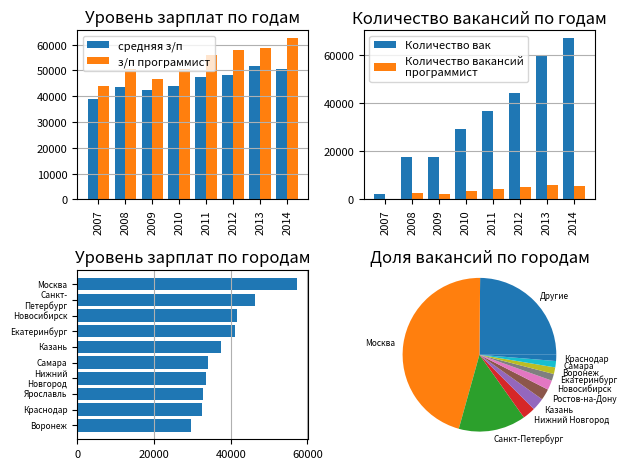

Reproduce this figure in Python.
import matplotlib.pyplot as plt
import numpy as np


count_area = {'Москва': 0.3246, 'Санкт-Петербург': 0.1197, 'Новосибирск': 0.0271, 'Казань': 0.0237, 'Нижний Новгород': 0.0232, 'Ростов-на-Дону': 0.0209, 'Екатеринбург': 0.0207, 'Краснодар': 0.0185, 'Самара': 0.0143, 'Воронеж': 0.0141}
vac_dic = {2007: 43770, 2008: 50412, 2009: 46699, 2010: 50570, 2011: 55770, 2012: 57960, 2013: 58804, 2014: 62384, 2015: 62322, 2016: 66817, 2017: 72460, 2018: 76879, 2019: 85300, 2020: 89791, 2021: 100987, 2022: 116651}
vac_count_dic = {2007: 317, 2008: 2460, 2009: 2066, 2010: 3614, 2011: 4422, 2012: 4966, 2013: 5990, 2014: 5492, 2015: 5375, 2016: 7219, 2017: 8105, 2018: 10062, 2019: 9016, 2020: 7113, 2021: 3466, 2022: 1115}
area_dic = {'Москва': 76970, 'Санкт-Петербург': 65286, 'Новосибирск': 62254, 'Екатеринбург': 60962, 'Казань': 52580, 'Краснодар': 51644, 'Челябинск': 51265, 'Самара': 50994, 'Пермь': 48089, 'Нижний Новгород': 47662}
count_dic = {2007: 2196, 2008: 17549, 2009: 17709, 2010: 29093, 2011: 36700, 2012: 44153, 2013: 59954, 2014: 66837, 2015: 70039, 2016: 75145, 2017: 82823, 2018: 131701, 2019: 115086, 2020: 102243, 2021: 57623, 2022: 18294}
salary_dic = {2007: 38916, 2008: 43646, 2009: 42492, 2010: 43846, 2011: 47451, 2012: 48243, 2013: 51510, 2014: 50658, 2015: 52696, 2016: 62675, 2017: 60935, 2018: 58335, 2019: 69467, 2020: 73431, 2021: 82690, 2022: 91795}

vac_dic = {2007: 43770, 2008: 50412, 2009: 46699, 2010: 50570, 2011: 55770, 2012: 57960, 2013: 58804, 2014: 62384}
count_dic = {2007: 2196, 2008: 17549, 2009: 17709, 2010: 29093, 2011: 36700, 2012: 44153, 2013: 59954, 2014: 66837}
count_area = {'Москва': 0.4581, 'Санкт-Петербург': 0.1415, 'Нижний Новгород': 0.0269, 'Казань': 0.0266, 'Ростов-на-Дону': 0.0234, 'Новосибирск': 0.0202, 'Екатеринбург': 0.0143, 'Воронеж': 0.014, 'Самара': 0.0133, 'Краснодар': 0.0131}
vac_count_dic = {2007: 317, 2008: 2460, 2009: 2066, 2010: 3614, 2011: 4422, 2012: 4966, 2013: 5990, 2014: 5492}
salary_dic = {2007: 38916, 2008: 43646, 2009: 42492, 2010: 43846, 2011: 47451, 2012: 48243, 2013: 51510, 2014: 50658}
area_dic = {'Москва': 57354, 'Санкт-Петербург': 46291, 'Новосибирск': 41580, 'Екатеринбург': 41091, 'Казань': 37587, 'Самара': 34091, 'Нижний Новгород': 33637, 'Ярославль': 32744, 'Краснодар': 32542, 'Воронеж': 29725}



print("Динамика уровня зарплат по годам: " + str(salary_dic))
print("Динамика количества вакансий по годам: " + str(count_dic))
print("Динамика уровня зарплат по годам для выбранной профессии: " + str(vac_dic))
print("Динамика количества вакансий по годам для выбранной профессии: " + str(vac_count_dic))
print("Уровень зарплат по городам (в порядке убывания): " + str(area_dic))
print("Доля вакансий по городам (в порядке убывания): " + str(count_area))

key2 = vac_dic.keys()
figure, _ax = plt.subplots(2, 2)
X_axi = np.arange(len(salary_dic.keys()))
w = 0.4
_ax[0, 0].bar(X_axi - w / 2, salary_dic.values(), width=w, label ='средняя з/п')
_ax[0, 0].bar(X_axi + w / 2, vac_dic.values(), width=w, label ='з/п программист')
_ax[0, 0].set_xticks(X_axi, salary_dic.keys())
_ax[0, 0].set_xticklabels(salary_dic.keys(), rotation='vertical', va='top', ha='center')
_ax[0, 0].set_title('Уровень зарплат по годам')
_ax[0, 0].grid(True, axis = 'y')
_ax[0, 0].tick_params(axis='both', labelsize=8)
_ax[0, 0].legend(fontsize = 8)


_ax[0, 1].bar(X_axi - w / 2, count_dic.values(), width=w, label ='Количество вак')
_ax[0, 1].bar(X_axi + w / 2, vac_count_dic.values(), width=w, label ='Количество вакансий\nпрограммист')
_ax[0, 1].set_xticks(X_axi, count_dic.keys())
_ax[0, 1].set_xticklabels(count_dic.keys(), rotation='vertical', va='top', ha='center')
_ax[0, 1].set_title('Количество вакансий по годам')
_ax[0, 1].grid(True, axis = 'y')
_ax[0, 1].tick_params(axis='both', labelsize=8)
_ax[0, 1].legend(fontsize = 8)


_ax[1, 0].set_title("Уровень зарплат по городам")
_ax[1, 0].invert_yaxis()

data = area_dic
courses = list(area_dic.keys())
courses = [label.replace(' ', '\n').replace('-','-\n') for label in courses]
values = list(data.values())


_ax[1, 0].tick_params(axis='both', labelsize=8)
_ax[1, 0].set_yticklabels(courses, fontsize = 6, va='center', ha='right')
_ax[1, 0].barh(courses, values)
_ax[1, 0].grid(True, axis = 'x')



new_dic = {'Другие': 1 - sum((list(count_area.values())))}
new_dic.update(count_area)
count_area = new_dic
labels = list(count_area.keys())
sizes = list(count_area.values())
_ax[1, 1].pie(sizes, labels=labels, textprops={'fontsize': 6})
_ax[1, 1].axis('scaled')
_ax[1, 1].set_title("Доля вакансий по городам")


plt.tight_layout()
plt.savefig('graph.png', dpi = 300)
plt.show()
